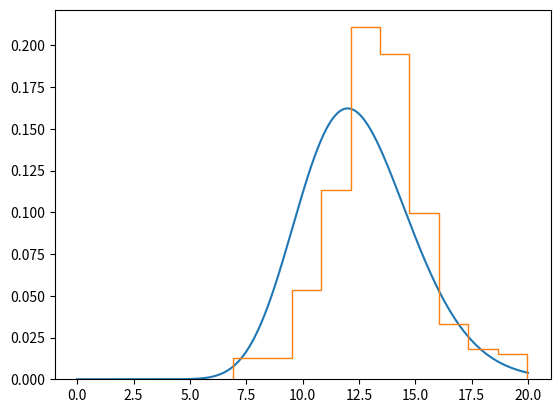

The script that saved this image:
# [redacted]

import numpy as np
import matplotlib.pyplot as plt
from scipy.stats import gamma
from scipy.stats import poisson
from scipy.stats import norm

#real distribution
x = np.linspace(0,20,2000)
y = np.array([4, 4, 5, 8, 3])
n = len(y)

alpha = 1
beta = 1
gamma_vals = gamma.pdf(x = x, a = (n*np.mean(y)) + alpha, scale = 1/(1+(1/beta)))

plt.plot(x, gamma_vals)

#metropolis hastings starts here
def target(lambda_, alpha = alpha, beta = beta):
    if lambda_<0:
        print("woo")
        return 0
    return poisson.pmf(k = n*np.mean(y),mu = lambda_)*gamma.pdf(x = lambda_, a = alpha, scale = beta)

niters = 10000
lambda_ = 1.3
# print("Check ",poisson.pmf(k = n*np.mean(y),mu = lambda_))

samples = np.zeros(niters+1)
samples[0] = lambda_
for i in range(niters):
    lambda_p = lambda_ + norm(0, 0.3).rvs()
    rho = min(1, (target(lambda_p)/target(lambda_)))
    u = np.random.uniform()
    if u<rho:
        lambda_ = lambda_p
    samples[i+1] = lambda_
nmcmc = len(samples)//2

plt.hist(samples[nmcmc:], density = True,histtype='step')
plt.show()